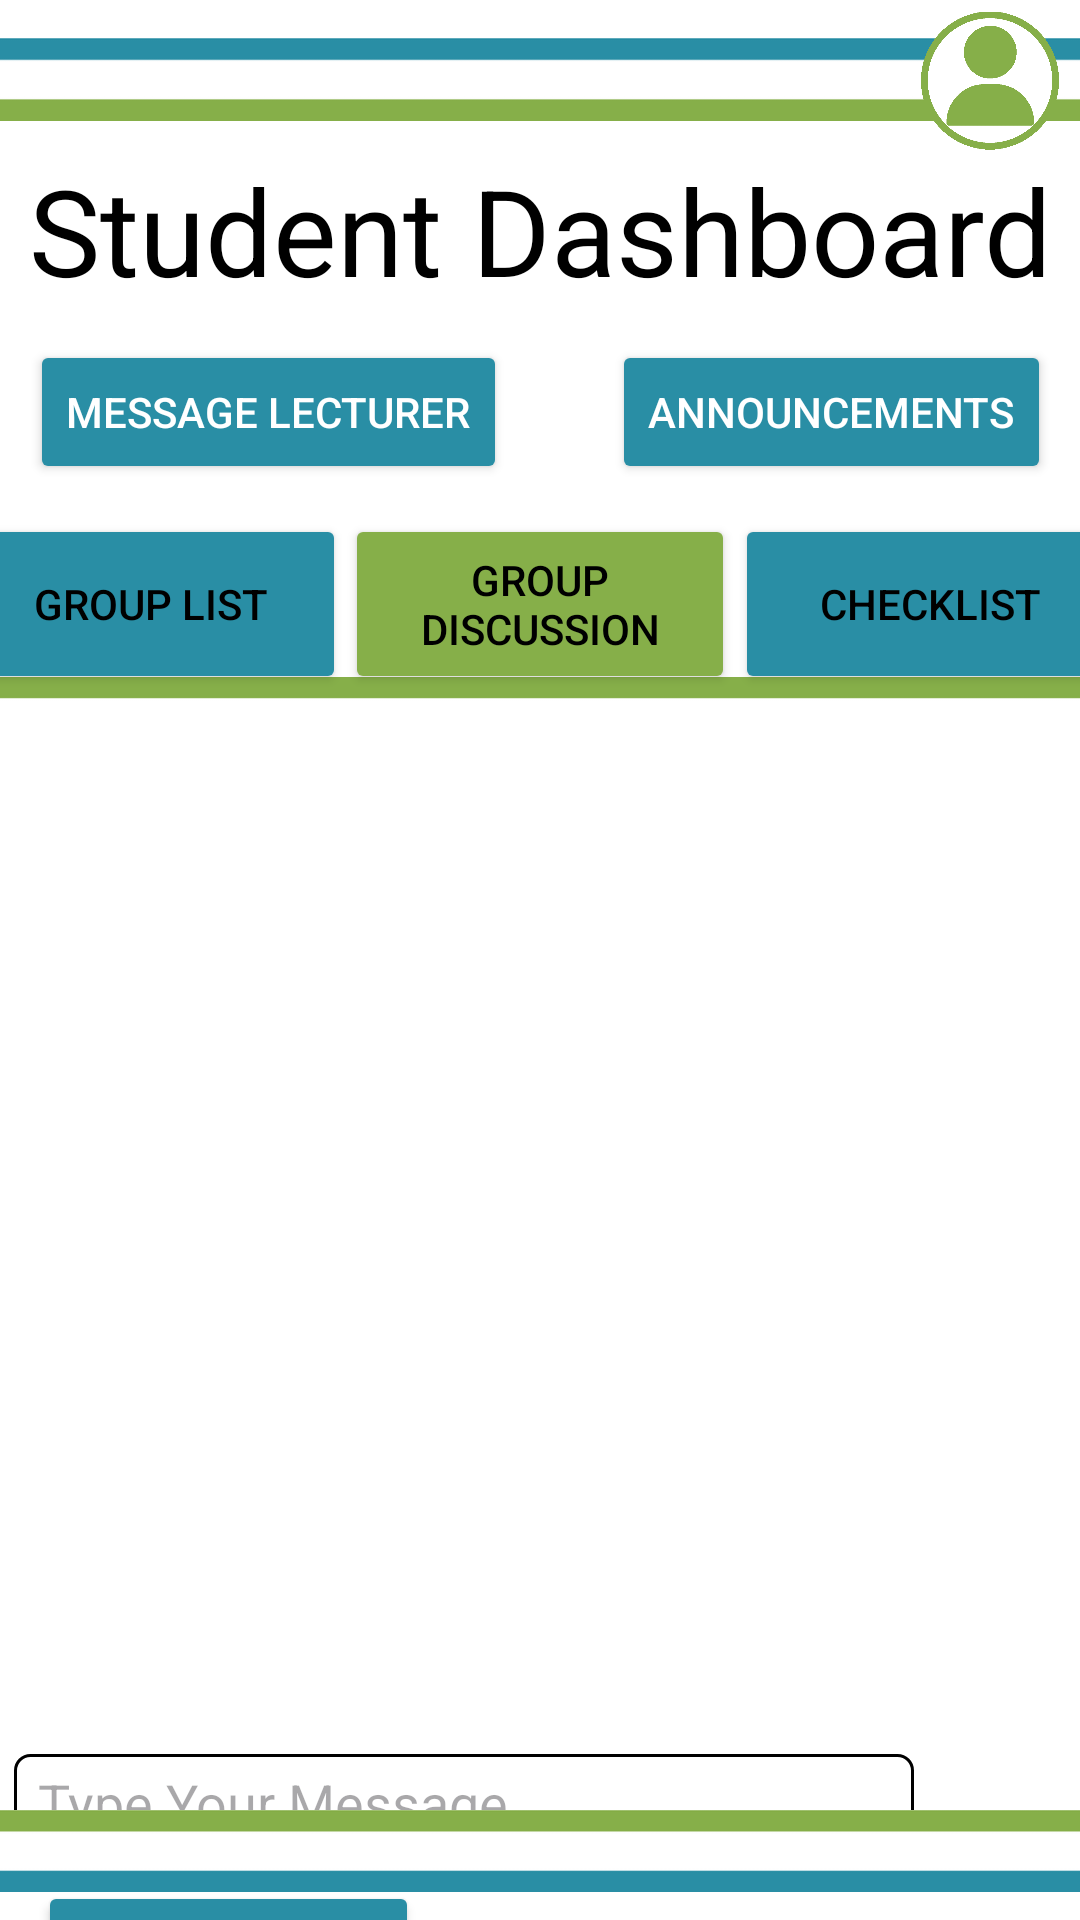

Write the Android layout XML for this screen, with the resource values it uses.
<!-- AndroidManifest.xml: application theme Theme.XBCAD_POE -->
<!-- res/layout/student_group_discussion.xml -->
<?xml version="1.0" encoding="utf-8"?>
<androidx.constraintlayout.widget.ConstraintLayout xmlns:android="http://schemas.android.com/apk/res/android"
    xmlns:app="http://schemas.android.com/apk/res-auto"
    xmlns:tools="http://schemas.android.com/tools"
    android:layout_width="match_parent"
    android:layout_height="match_parent"
    android:background="@color/white">

    <ImageView
        android:id="@+id/imageView3"
        android:layout_width="414dp"
        android:layout_height="53dp"
        app:layout_constraintEnd_toEndOf="parent"
        app:layout_constraintHorizontal_bias="0.5"
        app:layout_constraintStart_toStartOf="parent"
        app:layout_constraintTop_toTopOf="parent"
        app:srcCompat="@drawable/_top" />

    <TextView
        android:id="@+id/textView4"
        android:layout_width="wrap_content"
        android:layout_height="wrap_content"
        android:layout_marginTop="50dp"
        android:text="Student Dashboard"
        android:textColor="@color/black"
        android:textSize="40dp"
        app:layout_constraintEnd_toEndOf="parent"
        app:layout_constraintHorizontal_bias="0.5"
        app:layout_constraintStart_toStartOf="parent"
        app:layout_constraintTop_toTopOf="parent" />

    <Button
        android:id="@+id/groupListButton"
        android:layout_width="130dp"
        android:layout_height="60dp"
        android:layout_marginTop="10dp"
        android:backgroundTint="@color/lightBlue"
        android:text="Group List"
        android:textColor="@color/black"
        app:cornerRadius="0dp"
        app:layout_constraintEnd_toStartOf="@+id/btnGroupChat"
        app:layout_constraintHorizontal_bias="0.5"
        app:layout_constraintStart_toStartOf="parent"
        app:layout_constraintTop_toBottomOf="@+id/messageLecturerBtn" />

    <Button
        android:id="@+id/btnGroupChat"
        android:layout_width="130dp"
        android:layout_height="60dp"
        android:layout_marginTop="10dp"
        android:backgroundTint="@color/lightGreen"
        android:text="Group Discussion"
        android:textColor="@color/black"
        app:cornerRadius="0dp"
        app:layout_constraintEnd_toStartOf="@+id/checklistButton"
        app:layout_constraintHorizontal_bias="0.5"
        app:layout_constraintStart_toEndOf="@+id/groupListButton"
        app:layout_constraintTop_toBottomOf="@+id/messageLecturerBtn" />

    <Button
        android:id="@+id/checklistButton"
        android:layout_width="130dp"
        android:layout_height="60dp"
        android:layout_marginTop="10dp"
        android:backgroundTint="@color/lightBlue"
        android:text="Checklist"
        android:textColor="@color/black"
        app:cornerRadius="0dp"
        app:layout_constraintEnd_toEndOf="parent"
        app:layout_constraintHorizontal_bias="0.5"
        app:layout_constraintStart_toEndOf="@+id/btnGroupChat"
        app:layout_constraintTop_toBottomOf="@+id/messageLecturerBtn" />

    <ImageView
        android:id="@+id/imageView8"
        android:layout_width="401dp"
        android:layout_height="31dp"
        android:layout_marginTop="-8dp"
        android:src="@drawable/_tabline1"
        app:layout_constraintEnd_toEndOf="parent"
        app:layout_constraintStart_toStartOf="parent"
        app:layout_constraintTop_toBottomOf="@+id/btnGroupChat" />


    <androidx.recyclerview.widget.RecyclerView
        android:id="@+id/my_recycler_view"
        android:layout_width="match_parent"
        android:layout_height="320dp"
        app:layout_constraintEnd_toEndOf="parent"
        app:layout_constraintStart_toStartOf="parent"
        app:layout_constraintTop_toBottomOf="@+id/imageView8" />

    <EditText
        android:id="@+id/editTextText2"
        android:layout_width="300dp"
        android:layout_height="wrap_content"
        android:layout_marginStart="30dp"
        android:layout_marginTop="10dp"
        android:layout_marginEnd="81dp"
        android:background="@drawable/edittext_border"
        android:ems="10"
        android:textColor="@color/black"
        android:hint="Type Your Message"
        android:inputType="text"
        android:paddingStart="8dp"
        android:paddingTop="4dp"
        android:paddingEnd="8dp"
        android:paddingBottom="4dp"
        app:cornerRadius="20dp"
        app:layout_constraintEnd_toEndOf="parent"
        app:layout_constraintStart_toStartOf="parent"
        app:layout_constraintTop_toBottomOf="@+id/my_recycler_view" />

    <Button
        android:id="@+id/button2"
        android:layout_width="wrap_content"
        android:layout_height="wrap_content"
        android:layout_marginStart="30dp"
        android:layout_marginTop="10dp"
        android:layout_marginEnd="238dp"
        android:backgroundTint="@color/lightBlue"
        android:textColor="@color/white"
        android:text="Post Message"
        app:cornerRadius="5dp"
        app:layout_constraintEnd_toEndOf="parent"
        app:layout_constraintStart_toStartOf="parent"
        app:layout_constraintTop_toBottomOf="@+id/editTextText2" />

    <ImageView
        android:id="@+id/imageView5"
        android:layout_width="410dp"
        android:layout_height="46dp"
        android:layout_marginEnd="1dp"
        app:layout_constraintBottom_toBottomOf="parent"
        app:layout_constraintEnd_toEndOf="parent"
        app:layout_constraintStart_toStartOf="parent"
        app:srcCompat="@drawable/_bottom" />

    <ImageView
        android:id="@+id/groupDiscussionUserIcon"
        android:layout_width="46dp"
        android:layout_height="47dp"
        android:layout_marginStart="300dp"
        android:layout_marginTop="-50dp"
        app:layout_constraintEnd_toEndOf="parent"
        app:layout_constraintStart_toStartOf="parent"
        app:layout_constraintTop_toBottomOf="@+id/imageView3"
        app:srcCompat="@drawable/user2"
        tools:srcCompat="@drawable/user2" />

    <Button
        android:id="@+id/messageLecturerBtn"
        android:layout_width="wrap_content"
        android:layout_height="wrap_content"
        android:layout_marginStart="30dp"
        android:layout_marginTop="10dp"
        android:layout_marginEnd="35dp"
        android:backgroundTint="@color/lightBlue"
        android:text="Message Lecturer"
        android:textColor="@color/white"
        app:layout_constraintEnd_toStartOf="@+id/announcementsBtn"
        app:layout_constraintStart_toStartOf="parent"
        app:layout_constraintTop_toBottomOf="@+id/textView4" />

    <Button
        android:id="@+id/announcementsBtn"
        android:layout_width="wrap_content"
        android:layout_height="wrap_content"
        android:layout_marginTop="10dp"
        android:layout_marginEnd="30dp"
        android:backgroundTint="@color/lightBlue"
        android:text="Announcements"
        android:textColor="@color/white"
        app:layout_constraintEnd_toEndOf="parent"
        app:layout_constraintStart_toEndOf="@+id/messageLecturerBtn"
        app:layout_constraintTop_toBottomOf="@+id/textView4" />
</androidx.constraintlayout.widget.ConstraintLayout>
<!-- resources referenced by this layout -->
<resources>
  <color name="black">#FF000000</color>
  <color name="lightBlue">#298EA5</color>
  <color name="lightGreen">#86AF49</color>
  <color name="white">#FFFFFFFF</color>
  <!-- drawable _bottom: png bitmap (drawable, 2267 bytes) -->
  <!-- drawable _tabline1: png bitmap (drawable, 2191 bytes) -->
  <!-- drawable _top: png bitmap (drawable, 2268 bytes) -->
  <!-- drawable edittext_border (drawable) -->
  <?xml version="1.0" encoding="utf-8"?>
  <layer-list xmlns:android="http://schemas.android.com/apk/res/android">
      <item>
          <shape android:shape="rectangle">
              <solid android:color="@android:color/transparent" />
              <corners android:radius="5dp" />
              <stroke
                  android:color="#FF000000"
              android:width="1dp"
              />
          </shape>
      </item>
  </layer-list>
  <!-- drawable user2: png bitmap (drawable, 11355 bytes) -->
  <style name="Theme.XBCAD_POE" parent="Base.Theme.XBCAD_POE" />
  <style name="Base.Theme.XBCAD_POE" parent="Theme.Material3.DayNight.NoActionBar">
          
          
      </style>
</resources>
